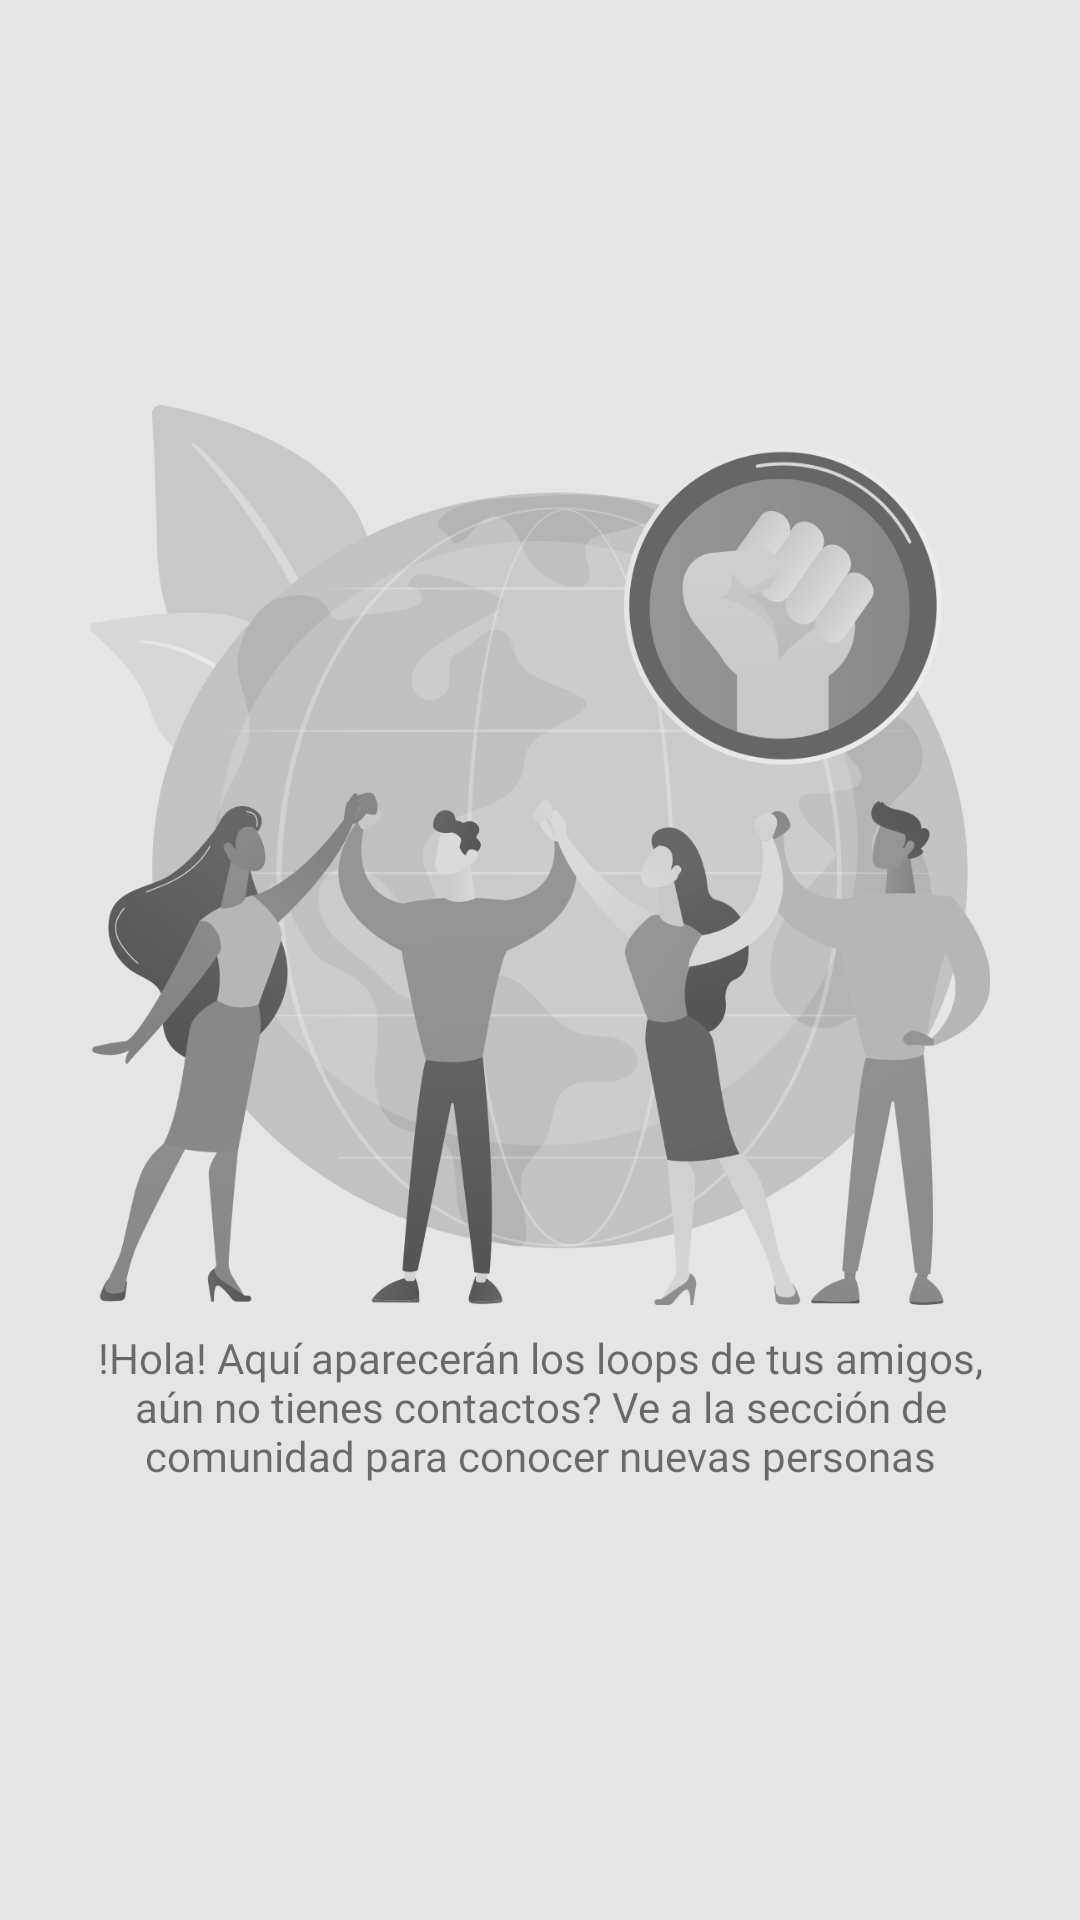

Write the Android layout XML for this screen, with the resource values it uses.
<!-- AndroidManifest.xml: application theme Theme.FavorLoop -->
<!-- res/layout/fragment_home.xml -->
<?xml version="1.0" encoding="utf-8"?>
<FrameLayout xmlns:android="http://schemas.android.com/apk/res/android"
    xmlns:tools="http://schemas.android.com/tools"
    android:layout_width="match_parent"
    android:layout_height="match_parent"
    android:background="#E5E5E5"
    tools:context=".fragments.HomeFragment">

    <androidx.recyclerview.widget.RecyclerView
        android:id="@+id/rvLoop"
        android:layout_width="match_parent"
        android:layout_height="match_parent" />

    <LinearLayout
        android:id="@+id/alertaHome"
        android:layout_width="match_parent"
        android:layout_height="370dp"
        android:layout_centerInParent="true"
        android:layout_gravity="center_vertical"
        android:orientation="vertical">

        <ImageView
            android:layout_width="match_parent"
            android:layout_height="300dp"
            android:src="@drawable/homeloops" />

        <TextView
            android:layout_width="match_parent"
            android:layout_height="wrap_content"
            android:layout_marginLeft="24dp"
            android:layout_marginRight="24dp"
            android:layout_marginTop="8dp"
            android:fontFamily="@font/nunito_sans"
            android:gravity="center"
            android:text="@string/iv_alerta_home" />
    </LinearLayout>


</FrameLayout>
<!-- resources referenced by this layout -->
<resources>
  <!-- drawable homeloops: png bitmap (drawable, 160756 bytes) -->
  <string name="iv_alerta_home">!Hola! Aquí aparecerán los loops de tus amigos, aún no tienes contactos? Ve a la sección de comunidad para conocer nuevas personas</string>
  <style name="Theme.FavorLoop" parent="Theme.MaterialComponents.DayNight.DarkActionBar">
          
          <item name="colorPrimary">@color/colorPrimary</item>
          <item name="colorPrimaryVariant">@color/colorPrimaryDark</item>
          <item name="colorOnPrimary">@color/colorAccent</item>
          <item name="android:statusBarColor" tools:targetApi="l">?attr/colorPrimaryVariant</item>
          
      </style>
  <color name="colorPrimary">#2cd3ba</color>
  <color name="colorPrimaryDark">#00a18a</color>
  <color name="colorAccent">#FF5B70</color>
</resources>
